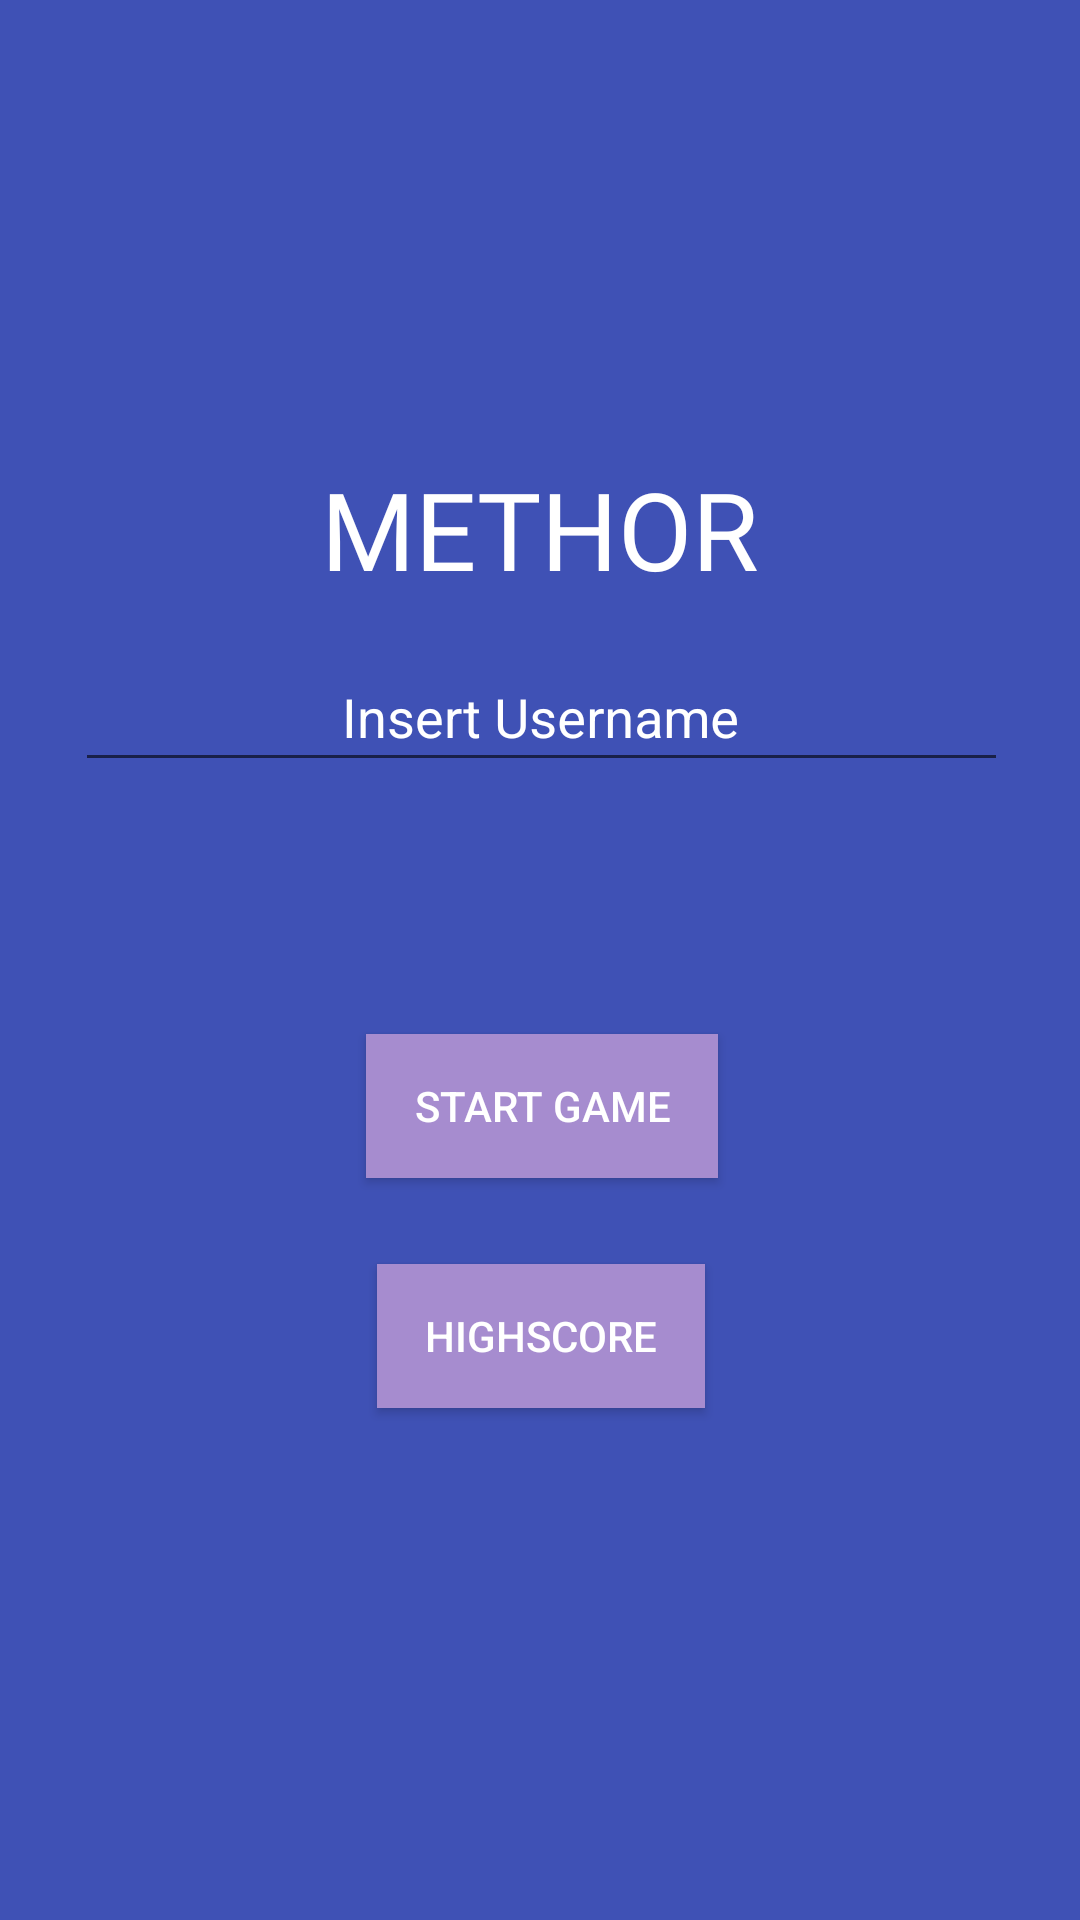

The Android layout XML behind this screen, and the referenced resources:
<!-- AndroidManifest.xml: application theme AppTheme -->
<!-- res/layout/fragment_profile.xml -->
<?xml version="1.0" encoding="utf-8"?>
<android.support.constraint.ConstraintLayout xmlns:android="http://schemas.android.com/apk/res/android"
    xmlns:app="http://schemas.android.com/apk/res-auto"
    xmlns:tools="http://schemas.android.com/tools"
    android:id="@+id/frameLayout"
    android:layout_width="match_parent"
    android:layout_height="match_parent"
    tools:context=".Fragments.ProfileFragment"
    android:background="@color/background">

    <TextView
        android:id="@+id/tvHeader"
        android:layout_width="wrap_content"
        android:layout_height="wrap_content"
        android:layout_marginStart="8dp"
        android:layout_marginTop="152dp"
        android:layout_marginEnd="8dp"
        android:fontFamily="@font/alfa_slab_one"
        android:text="METHOR"
        android:textColor="@color/white"
        android:textSize="36sp"
        app:layout_constraintEnd_toEndOf="parent"
        app:layout_constraintStart_toStartOf="parent"
        app:layout_constraintTop_toTopOf="parent" />

    <android.support.design.widget.TextInputLayout
        android:id="@+id/tiUsername"
        android:layout_width="395dp"
        android:layout_height="wrap_content"
        android:layout_marginStart="30dp"
        android:layout_marginTop="8dp"
        android:layout_marginEnd="30dp"
        android:paddingLeft="42dp"
        android:paddingRight="42dp"
        android:textColorHint="@color/white"
        app:layout_constraintEnd_toEndOf="parent"
        app:layout_constraintStart_toStartOf="parent"
        app:layout_constraintTop_toBottomOf="@+id/tvHeader">

        <android.support.design.widget.TextInputEditText
            android:id="@+id/etUsername"
            android:layout_width="match_parent"
            android:layout_height="wrap_content"
            android:layout_gravity="center_horizontal"
            android:foregroundGravity="clip_horizontal"
            android:gravity="center_horizontal"
            android:hint="Insert Username"
            android:textAlignment="center"
            android:textColor="@color/white" />
    </android.support.design.widget.TextInputLayout>

    <Button
        android:id="@+id/btnStart"
        android:layout_width="wrap_content"
        android:layout_height="wrap_content"
        android:layout_marginStart="8dp"
        android:layout_marginTop="84dp"
        android:layout_marginEnd="8dp"
        android:background="@color/logo"
        android:fontFamily="sans-serif-medium"
        android:paddingLeft="16dp"
        android:paddingRight="16dp"
        android:text="Start Game"
        android:textColor="@color/white"
        app:layout_constraintEnd_toEndOf="parent"
        app:layout_constraintHorizontal_bias="0.503"
        app:layout_constraintStart_toStartOf="parent"
        app:layout_constraintTop_toBottomOf="@+id/tiUsername" />

    <Button
        android:id="@+id/btnHighscore"
        android:layout_width="wrap_content"
        android:layout_height="wrap_content"
        android:layout_marginStart="8dp"
        android:layout_marginTop="24dp"
        android:layout_marginEnd="8dp"
        android:background="@color/logo"
        android:fontFamily="sans-serif-medium"
        android:paddingLeft="16dp"
        android:paddingRight="16dp"
        android:text="Highscore"
        android:textColor="@color/white"
        app:layout_constraintBottom_toBottomOf="parent"
        app:layout_constraintEnd_toEndOf="parent"
        app:layout_constraintHorizontal_bias="0.501"
        app:layout_constraintStart_toStartOf="parent"
        app:layout_constraintTop_toBottomOf="@+id/btnStart"
        app:layout_constraintVertical_bias="0.027" />

</android.support.constraint.ConstraintLayout>
<!-- resources referenced by this layout -->
<resources>
  <color name="background">#3f51b5</color>
  <color name="logo">#fda88dd0</color>
  <color name="white">#ffffff</color>
  <style name="AppTheme" parent="Theme.AppCompat.Light.NoActionBar">
          
          <item name="colorPrimary">@android:color/holo_blue_light</item>
          <item name="colorPrimaryDark">@android:color/black</item>
          <item name="colorAccent">@android:color/holo_blue_light</item>
          <item name="android:windowBackground">@android:color/background_light</item>
      </style>
</resources>
